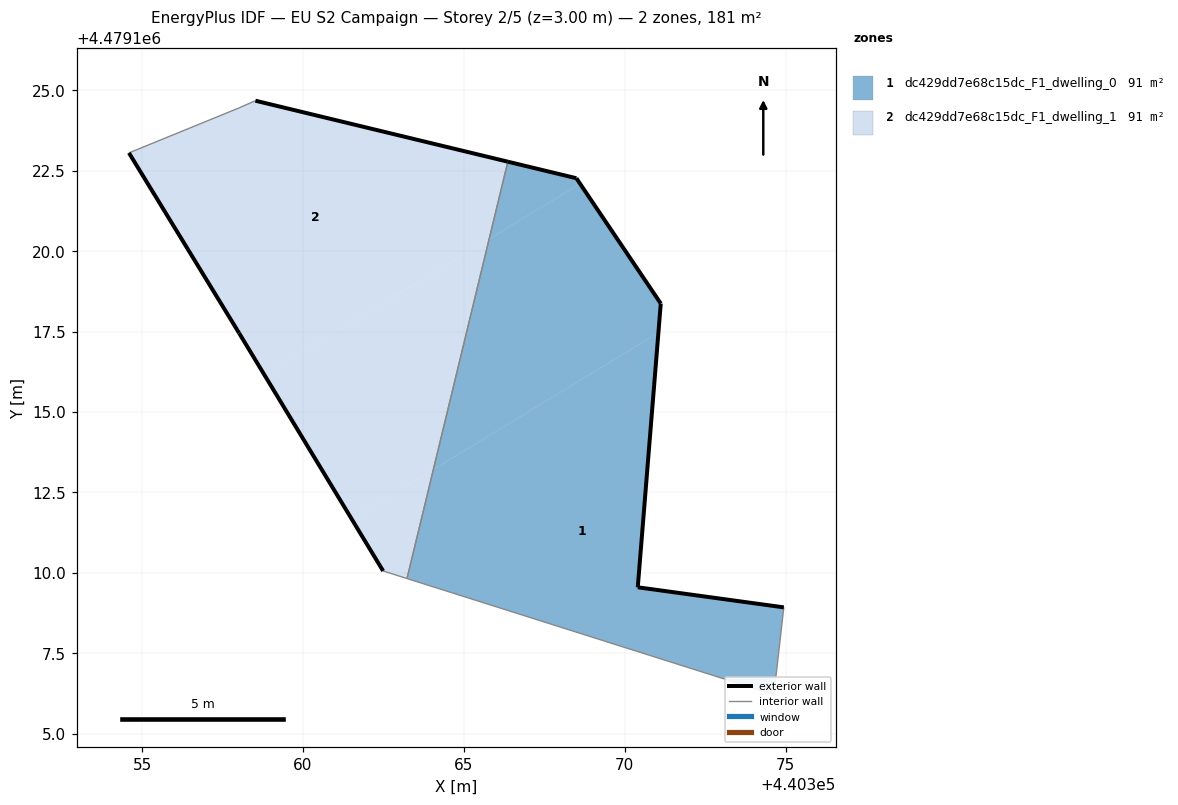
=== STOREY PLAN SPEC (per zone: floor XY polygon, exterior-wall plan segments, windows/doors) ===
zone 1: dc429dd7e68c15dc_F1_dwelling_0  (90.6 m²)
  floor: (440374.63, 4479106.21) (440374.94, 4479108.93) (440370.40, 4479109.55) (440371.04, 4479117.46) (440364.05, 4479113.21) (440363.23, 4479109.82) (440373.53, 4479106.56)
  floor: (440371.04, 4479117.46) (440371.12, 4479118.37) (440368.61, 4479122.10) (440365.79, 4479120.38) (440364.05, 4479113.21)
  floor: (440368.61, 4479122.10) (440368.50, 4479122.27) (440366.37, 4479122.78) (440365.79, 4479120.38)
  exterior wall: (440370.40, 4479109.55) – (440374.94, 4479108.93)  [4.6 m]
  exterior wall: (440366.37, 4479122.78) – (440368.50, 4479122.27)  [2.2 m]
  exterior wall: (440368.50, 4479122.27) – (440371.12, 4479118.37)  [4.7 m]
  exterior wall: (440371.12, 4479118.37) – (440370.40, 4479109.55)  [8.8 m]
  interior walls: 4
zone 2: dc429dd7e68c15dc_F1_dwelling_1  (90.6 m²)
  floor: (440363.23, 4479109.82) (440364.05, 4479113.21) (440361.51, 4479111.67) (440362.49, 4479110.06)
  floor: (440364.05, 4479113.21) (440365.79, 4479120.38) (440358.81, 4479116.14) (440361.51, 4479111.67)
  floor: (440365.79, 4479120.38) (440366.37, 4479122.78) (440358.52, 4479124.68) (440358.00, 4479124.45) (440354.59, 4479123.05) (440358.01, 4479117.45) (440358.81, 4479116.14)
  exterior wall: (440358.52, 4479124.68) – (440366.37, 4479122.78)  [8.1 m]
  exterior wall: (440362.49, 4479110.06) – (440358.01, 4479117.45)  [8.6 m]
  exterior wall: (440358.01, 4479117.45) – (440354.59, 4479123.05)  [6.6 m]
  interior walls: 4

=== DERIVED (storey summary) ===
Building: EU S2 Campaign
Storey: 2 of 5  (floor level z = 3.00 m)
Storey gross floor area: 181.1 m²
Zones on this storey: 2
  - dc429dd7e68c15dc_F1_dwelling_0: floor 90.6 m²; exterior wall 20.3 m (61.0 m²); WWR 0.0%
  - dc429dd7e68c15dc_F1_dwelling_1: floor 90.6 m²; exterior wall 23.3 m (69.8 m²); WWR 0.0%
Zone adjacency (shared interzone walls):
  - dc429dd7e68c15dc_F1_dwelling_0 ↔ dc429dd7e68c15dc_F1_dwelling_1